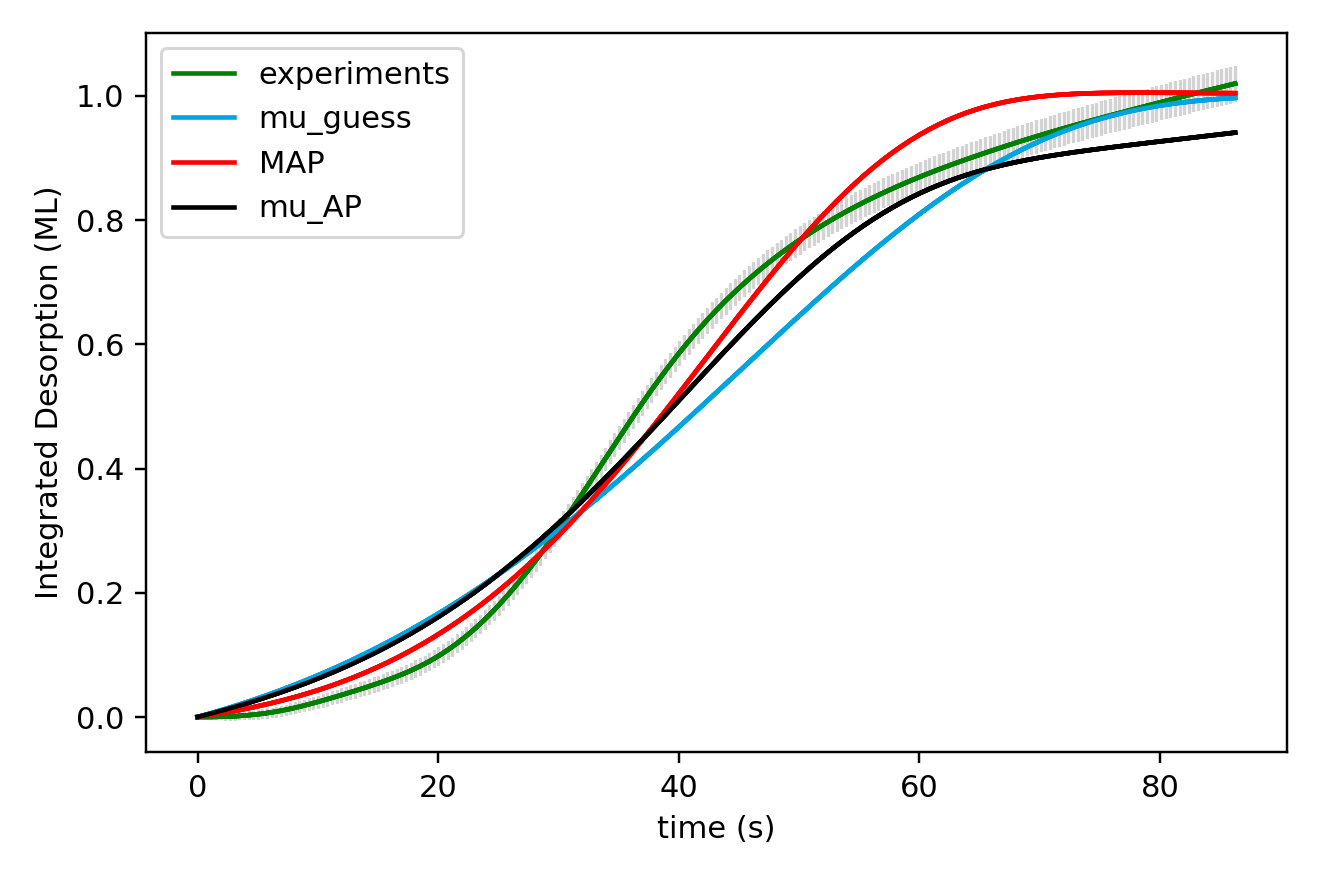

The data file committed next to this chart (first rows):
x_values, observed, sim_initial_guess, sim_MAP, sim_mu_AP
0.000000000000000000e+00, 0.000000000000000000e+00, 0.000000000000000000e+00, 0.000000000000000000e+00, 0.000000000000000000e+00
3.850000000000000089e-01, 1.555400000000000050e-05, 2.072248398663291240e-03, 1.088533399965589329e-03, 1.909541350989642575e-03
7.700000000000000178e-01, 5.963650000000000407e-05, 4.181813802629219534e-03, 2.214042909502069410e-03, 3.850488905286116037e-03
1.155000000000000027e+00, 1.401015000000000138e-04, 6.329158703142323539e-03, 3.377551865663085823e-03, 5.823634339874914946e-03
1.540000000000000036e+00, 2.647260000000000130e-04, 8.514745245044811478e-03, 4.580104418788607731e-03, 7.829782957293258960e-03
1.925000000000000044e+00, 4.415180000000000103e-04, 1.073903487095981615e-02, 5.822765408254142877e-03, 9.869753464223446349e-03
2.310000000000000053e+00, 6.786394999999999320e-04, 1.300248793688774801e-02, 7.106620565640280399e-03, 1.194437803363596236e-02
2.694999999999999840e+00, 9.818654999999999050e-04, 1.530556370378577218e-02, 8.432776428473644920e-03, 1.405450211871290579e-02
3.080000000000000071e+00, 1.356855500000000081e-03, 1.764872004432887359e-02, 9.802360321082869907e-03, 1.620098432829421981e-02
3.464999999999999858e+00, 1.808537499999999989e-03, 2.003241315758620689e-02, 1.121652025183619145e-02, 1.838469622264752093e-02
3.850000000000000089e+00, 2.342648000000000126e-03, 2.245709729245455241e-02, 1.267642482222286829e-02, 2.060652213292576973e-02
4.235000000000000320e+00, 2.964153500000000357e-03, 2.492322449154513522e-02, 1.418326308497152959e-02, 2.286735893109187456e-02
4.620000000000000107e+00, 3.677828000000000173e-03, 2.743124430018295534e-02, 1.573824436329620755e-02, 2.516811576990109559e-02
5.004999999999999893e+00, 4.488561000000000287e-03, 2.998160348514550613e-02, 1.734259804726034221e-02, 2.750971380841165173e-02
5.389999999999999680e+00, 5.400433499999999359e-03, 3.257474573963901887e-02, 1.899757332233355939e-02, 2.989308588388937121e-02
5.775000000000000355e+00, 6.418335000000000706e-03, 3.521111138854821770e-02, 2.070443887709629005e-02, 3.231917615921391790e-02
6.160000000000000142e+00, 7.546500499999999993e-03, 3.789113707394026198e-02, 2.246448258138118714e-02, 3.478893975844576242e-02
6.544999999999999929e+00, 8.787701999999999666e-03, 4.061525544640477020e-02, 2.427901108931225516e-02, 3.730334234010380945e-02
6.929999999999999716e+00, 1.014332549999999791e-02, 4.338389484609270208e-02, 2.614934940810184627e-02, 3.986335964109408853e-02
7.315000000000000391e+00, 1.161302450000000104e-02, 4.619747897913131091e-02, 2.807684041671252087e-02, 4.246997699067456278e-02
7.700000000000000178e+00, 1.319256400000000037e-02, 4.905642658483136409e-02, 3.006284432298125114e-02, 4.512418877243637438e-02
8.085000000000000853e+00, 1.487493700000000300e-02, 5.196115109595027259e-02, 3.210873808522318046e-02, 4.782699785044284418e-02
8.470000000000000639e+00, 1.664971000000000159e-02, 5.491206028950584850e-02, 3.421591475597281218e-02, 5.057941496500760470e-02
8.855000000000000426e+00, 1.850633399999999928e-02, 5.790955592853549994e-02, 3.638578277480054857e-02, 5.338245806129406773e-02
9.240000000000000213e+00, 2.043395199999999828e-02, 6.095403340733751563e-02, 3.861976521019781783e-02, 5.623715158855763924e-02
9.625000000000000000e+00, 2.242343949999999614e-02, 6.404588140392189488e-02, 4.091929892685503695e-02, 5.914452575980531229e-02
1.000999999999999979e+01, 2.446597999999999482e-02, 6.718548149361316946e-02, 4.328583368237974571e-02, 6.210561574297313037e-02
1.039499999999999957e+01, 2.655391199999999202e-02, 7.037320776268256306e-02, 4.572083115924218538e-02, 6.512146080974935691e-02
1.077999999999999936e+01, 2.868161449999999044e-02, 7.360942646713762583e-02, 4.822576394000385736e-02, 6.819310343752076065e-02
1.116499999999999915e+01, 3.084550699999998730e-02, 7.689449561132871702e-02, 5.080211440549554924e-02, 7.132158836998347962e-02
1.155000000000000071e+01, 3.304324099999999403e-02, 8.022876455944503993e-02, 5.345137355076814284e-02, 7.450796161008368945e-02
1.193500000000000050e+01, 3.527246799999999433e-02, 8.361257364955546056e-02, 5.617503972897853332e-02, 7.775326936319222615e-02
1.232000000000000028e+01, 3.753222549999999519e-02, 8.704625380500005671e-02, 5.897461731833020249e-02, 8.105855692452068606e-02
1.270500000000000007e+01, 3.982262899999999134e-02, 9.053012610630090107e-02, 6.185161530816169623e-02, 8.442486750622191227e-02
1.308999999999999986e+01, 4.214429449999999161e-02, 9.406450137657017263e-02, 6.480754579972633489e-02, 8.785324100965036243e-02
1.347499999999999964e+01, 4.450137999999999316e-02, 9.764967976331324906e-02, 6.784392242238360127e-02, 9.134471273681152304e-02
1.385999999999999943e+01, 4.689550249999999143e-02, 1.012859503172773984e-01, 7.096225867470486171e-02, 9.490031204240820251e-02
1.424499999999999922e+01, 4.933055049999998665e-02, 1.049735905826527510e-01, 7.416406618718900112e-02, 9.852106094110141266e-02
1.463000000000000078e+01, 5.181264549999999719e-02, 1.087128661744101027e-01, 7.745085287249699191e-02, 1.022079726358031543e-01
1.501500000000000057e+01, 5.434840949999999310e-02, 1.125040303492995108e-01, 8.082412099353422641e-02, 1.059620499845301822e-01
1.540000000000000036e+01, 5.694827599999999213e-02, 1.163473235803594019e-01, 8.428536515049896150e-02, 1.097842839066995868e-01
1.578500000000000014e+01, 5.962375649999999278e-02, 1.202429731308874983e-01, 8.783607019595292276e-02, 1.136756517471529532e-01
1.617000000000000171e+01, 6.238851850000000365e-02, 1.241911926225527651e-01, 9.147770902335346233e-02, 1.176371155590408973e-01
1.655499999999999972e+01, 6.525699949999999583e-02, 1.281921815523270614e-01, 9.521174027299307563e-02, 1.216696203207857652e-01
1.694000000000000128e+01, 6.824502300000000188e-02, 1.322461248618014007e-01, 9.903960595452743210e-02, 1.257740920947371388e-01
1.732499999999999929e+01, 7.136872049999998247e-02, 1.363531924992935074e-01, 1.029627290009266366e-01, 1.299514361372691995e-01
1.771000000000000085e+01, 7.464318400000000131e-02, 1.405135389732018736e-01, 1.069825107000443309e-01, 1.342025349482139640e-01
1.809499999999999886e+01, 7.808450649999998383e-02, 1.447273029090650753e-01, 1.111003280341608807e-01, 1.385282462361307199e-01
1.848000000000000043e+01, 8.170804950000000455e-02, 1.489946066183691631e-01, 1.153175309416237387e-01, 1.429294008335364463e-01
1.886499999999999844e+01, 8.552620999999999141e-02, 1.533155556488645654e-01, 1.196354395316809732e-01, 1.474068005803240988e-01
1.925000000000000000e+01, 8.955057650000000646e-02, 1.576902383421992515e-01, 1.240553411562404090e-01, 1.519612161349451762e-01
1.963500000000000156e+01, 9.379131300000002891e-02, 1.621187253939545547e-01, 1.285784874087273488e-01, 1.565933847103579968e-01
2.001999999999999957e+01, 9.825900700000000931e-02, 1.666010694056008490e-01, 1.332060910447930568e-01, 1.613040077673699169e-01
2.040500000000000114e+01, 1.029650160000000342e-01, 1.711373044362491103e-01, 1.379393228232949353e-01, 1.660937486556041953e-01
2.078999999999999915e+01, 1.079190420000000067e-01, 1.757274455717591222e-01, 1.427793082944605330e-01, 1.709632302047295882e-01
2.117500000000000071e+01, 1.131267060000000213e-01, 1.803714884899993154e-01, 1.477271245331460425e-01, 1.759130323007394303e-01
2.155999999999999872e+01, 1.185928589999999949e-01, 1.850694090293868166e-01, 1.527837967640437444e-01, 1.809436894116459305e-01
2.194500000000000028e+01, 1.243224675000000196e-01, 1.898211627512438882e-01, 1.579502949485051821e-01, 1.860556880506627486e-01
2.232999999999999829e+01, 1.303199204999999916e-01, 1.946266845137070989e-01, 1.632275303202693761e-01, 1.912494642227550168e-01
2.271499999999999986e+01, 1.365864885000000195e-01, 1.994858880536399537e-01, 1.686163518731930155e-01, 1.965254008446336575e-01
... 165 more rows
